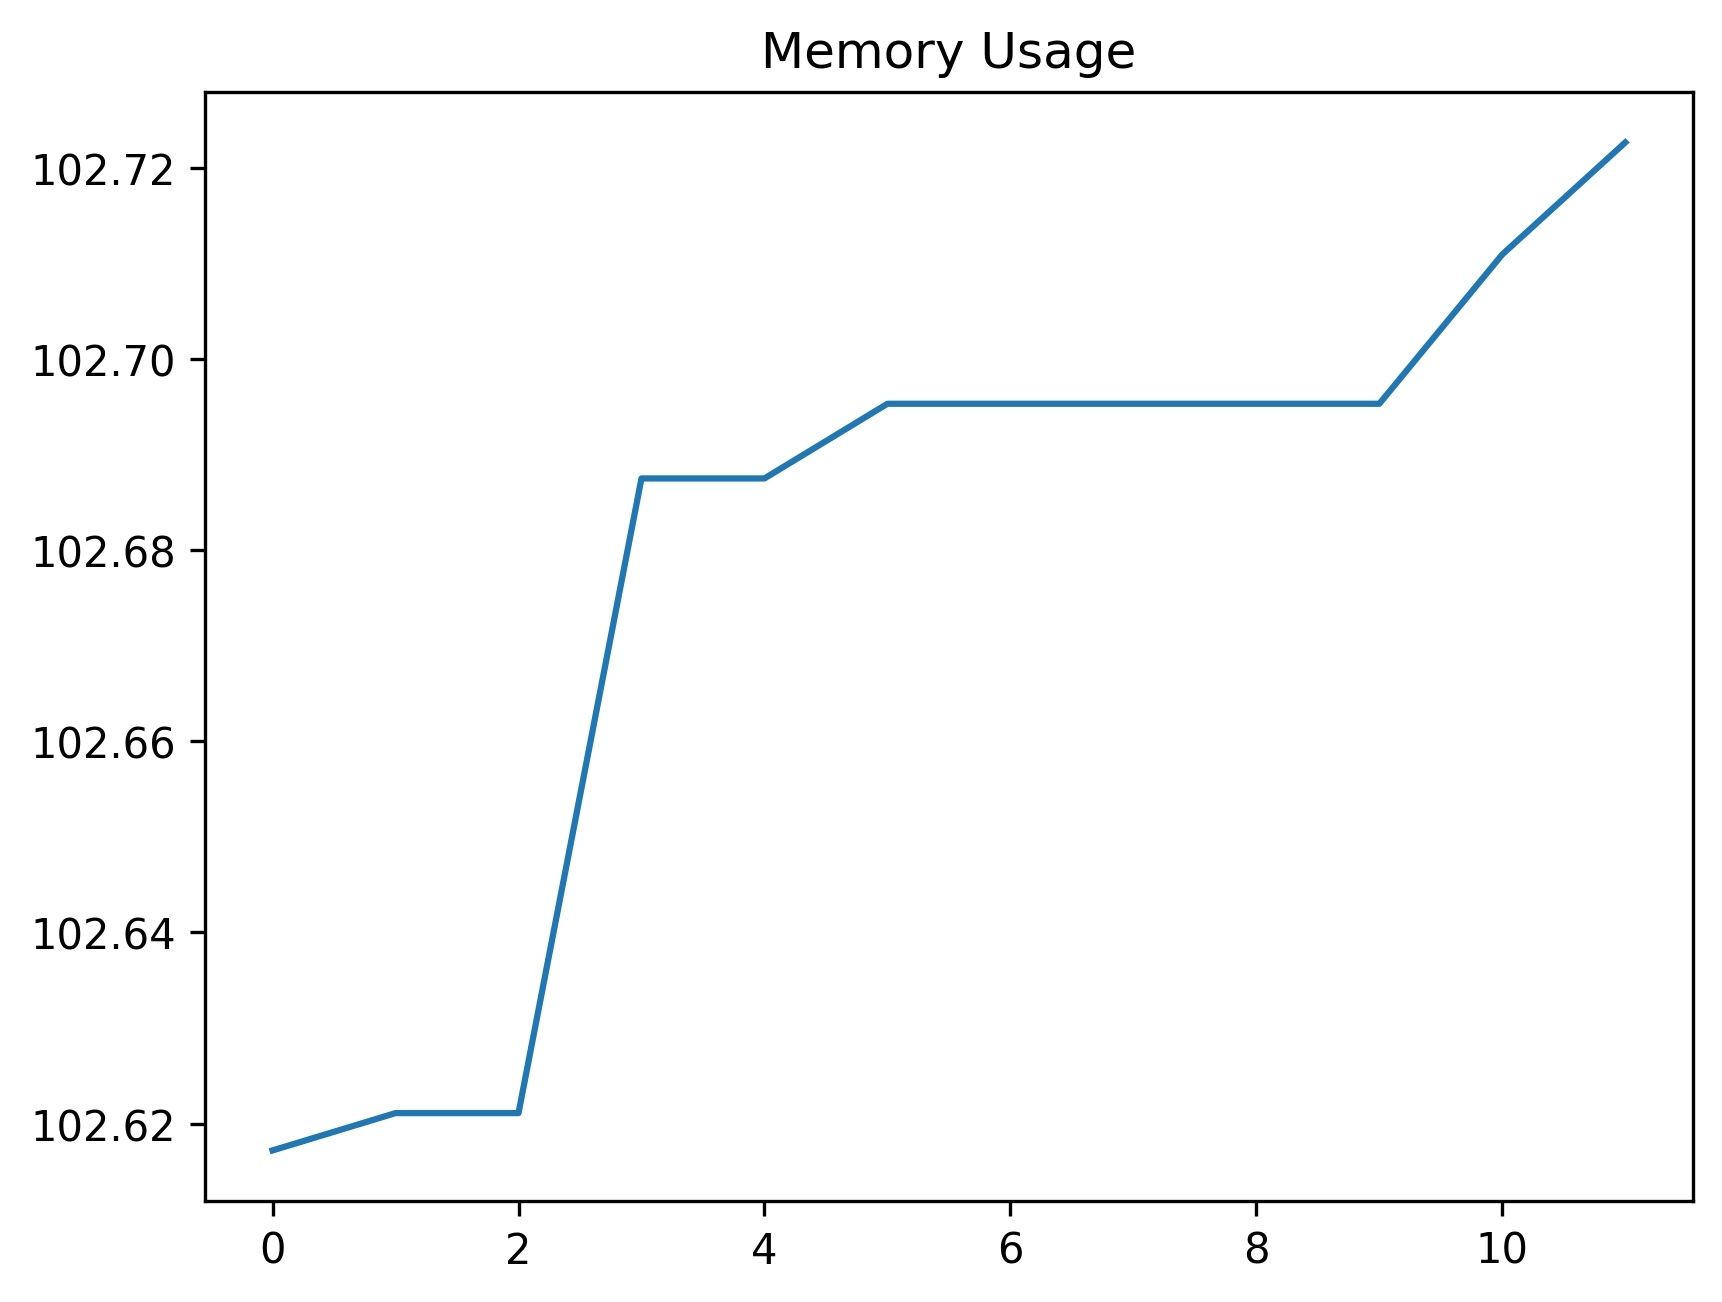

The file beside this chart, header and first rows:
date_time, name, memory
2024-02-13 10:40:34.598798, start, 102.6
2024-02-13 10:40:39.897492, wait_for_dashboard_grid_to_be_ready, 102.6
2024-02-13 10:40:39.902915, set_uuid_variables, 102.6
2024-02-13 10:41:09.225644, create_work_order_process, 102.7
2024-02-13 10:41:09.281714, wait_for_work_order_to_be_created, 102.7
2024-02-13 10:41:15.293831, filter_work_order_record, 102.7
2024-02-13 10:41:15.635213, dblClick_first_wo_record, 102.7
2024-02-13 10:41:16.722646, wait_for_asset_code_element, 102.7
2024-02-13 10:41:16.977497, click_tree_lookup, 102.7
2024-02-13 10:41:17.685201, wait_for_asset_tree, 102.7
2024-02-13 10:41:33.529239, find_element, 102.7
2024-02-13 10:42:23.519528, save_AssetA_assetCode_to_variable, 102.7
